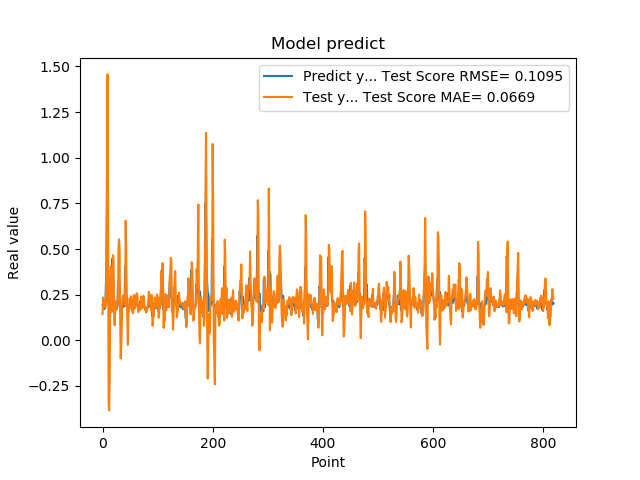

Values plotted in this chart, from the file beside it:
1.941800117492676059e-01, 1.436862650020895860e-01
1.970258951187133512e-01, 2.345763762212516312e-01
1.859861761331558505e-01, 2.212965423182704783e-01
1.705197989940643033e-01, 2.042268676835027330e-01
1.844120919704437256e-01, 1.798385413215192463e-01
1.779371052980423251e-01, 1.871206464948297898e-01
3.004232645034790039e-01, 1.901648807818566711e-01
3.969086110591887873e-01, 3.960662162091557192e-01
8.820003867149353027e-01, 6.739075714846511911e-01
6.841114759445190430e-01, 1.456305356326531797e+00
2.116497457027435580e-01, 7.299089267202074627e-01
2.014262527227401733e-01, -3.270611957352322352e-01
2.061583995819092074e-01, -3.836840793407593764e-01
3.160260915756225586e-01, -2.265916754648854559e-01
3.489396274089813232e-01, 2.487448701260721318e-01
1.544443815946578979e-01, 4.044857828606892580e-01
1.959947794675827026e-01, 1.614569425382392232e-01
1.894801408052444180e-01, 1.562367541444141250e-01
4.474425017833709162e-01, 2.058527847258146415e-01
3.771362304687500555e-01, 4.661463058967395545e-01
1.889318972826004028e-01, 4.373138501199210215e-01
1.752775162458419522e-01, 1.507532001602497895e-01
1.822472065687180121e-01, 8.257646753412253848e-02
1.866402029991149902e-01, 1.659796317731456750e-01
1.715678423643112183e-01, 2.146462665858707153e-01
1.676391065120696744e-01, 1.736677661933149763e-01
1.773854047060013095e-01, 1.709785865928624971e-01
1.872433423995972235e-01, 1.914215638076731674e-01
3.204146027565002441e-01, 2.272456146838470470e-01
3.134283721446990967e-01, 5.106773452829669324e-01
3.171058297157288153e-01, 5.527053335026808067e-01
2.202603369951247891e-01, 4.874484383727720749e-01
1.659800857305526733e-01, 1.070949464703560561e-01
1.415748745203018188e-01, -9.921275743906515787e-02
1.852595061063766479e-01, -2.938132341472737483e-02
1.814238876104354858e-01, 8.663251929712664778e-02
1.905867606401443481e-01, 2.320507657399359103e-01
1.810430586338043213e-01, 2.450804293905666786e-01
1.954265981912612915e-01, 2.077402633730912884e-01
2.029463946819305142e-01, 2.219776460617469416e-01
1.862521618604660034e-01, 2.346951488771427952e-01
4.038094580173492432e-01, 1.919473594351184531e-01
3.743042349815369207e-01, 6.555468260128159974e-01
2.572054266929626465e-01, 4.846735746238805542e-01
2.253161966800689420e-01, 2.271746351758676119e-01
1.787700653076171875e-01, 1.157415389392796035e-01
1.761920750141143799e-01, -2.494794261609001654e-02
1.861467957496643066e-01, 1.637839404977140256e-01
1.954011768102645874e-01, 1.622194291036843927e-01
1.907722949981689176e-01, 2.291093049544662141e-01
1.898660957813262939e-01, 2.192227000661665648e-01
2.001174986362457275e-01, 1.761883638296017629e-01
1.922753006219863892e-01, 2.410202829257645230e-01
1.810636967420578003e-01, 2.139436699641222295e-01
1.635809391736984530e-01, 1.753792199399604457e-01
1.916799396276473999e-01, 1.481843354627179477e-01
2.058236002922058105e-01, 1.641491261805195501e-01
1.857409924268722812e-01, 2.486858566880416621e-01
1.752161234617233276e-01, 2.123128410164749624e-01
1.845117062330245972e-01, 1.822767440401173999e-01
2.143009155988692682e-01, 1.816998261074181664e-01
... 759 more rows
